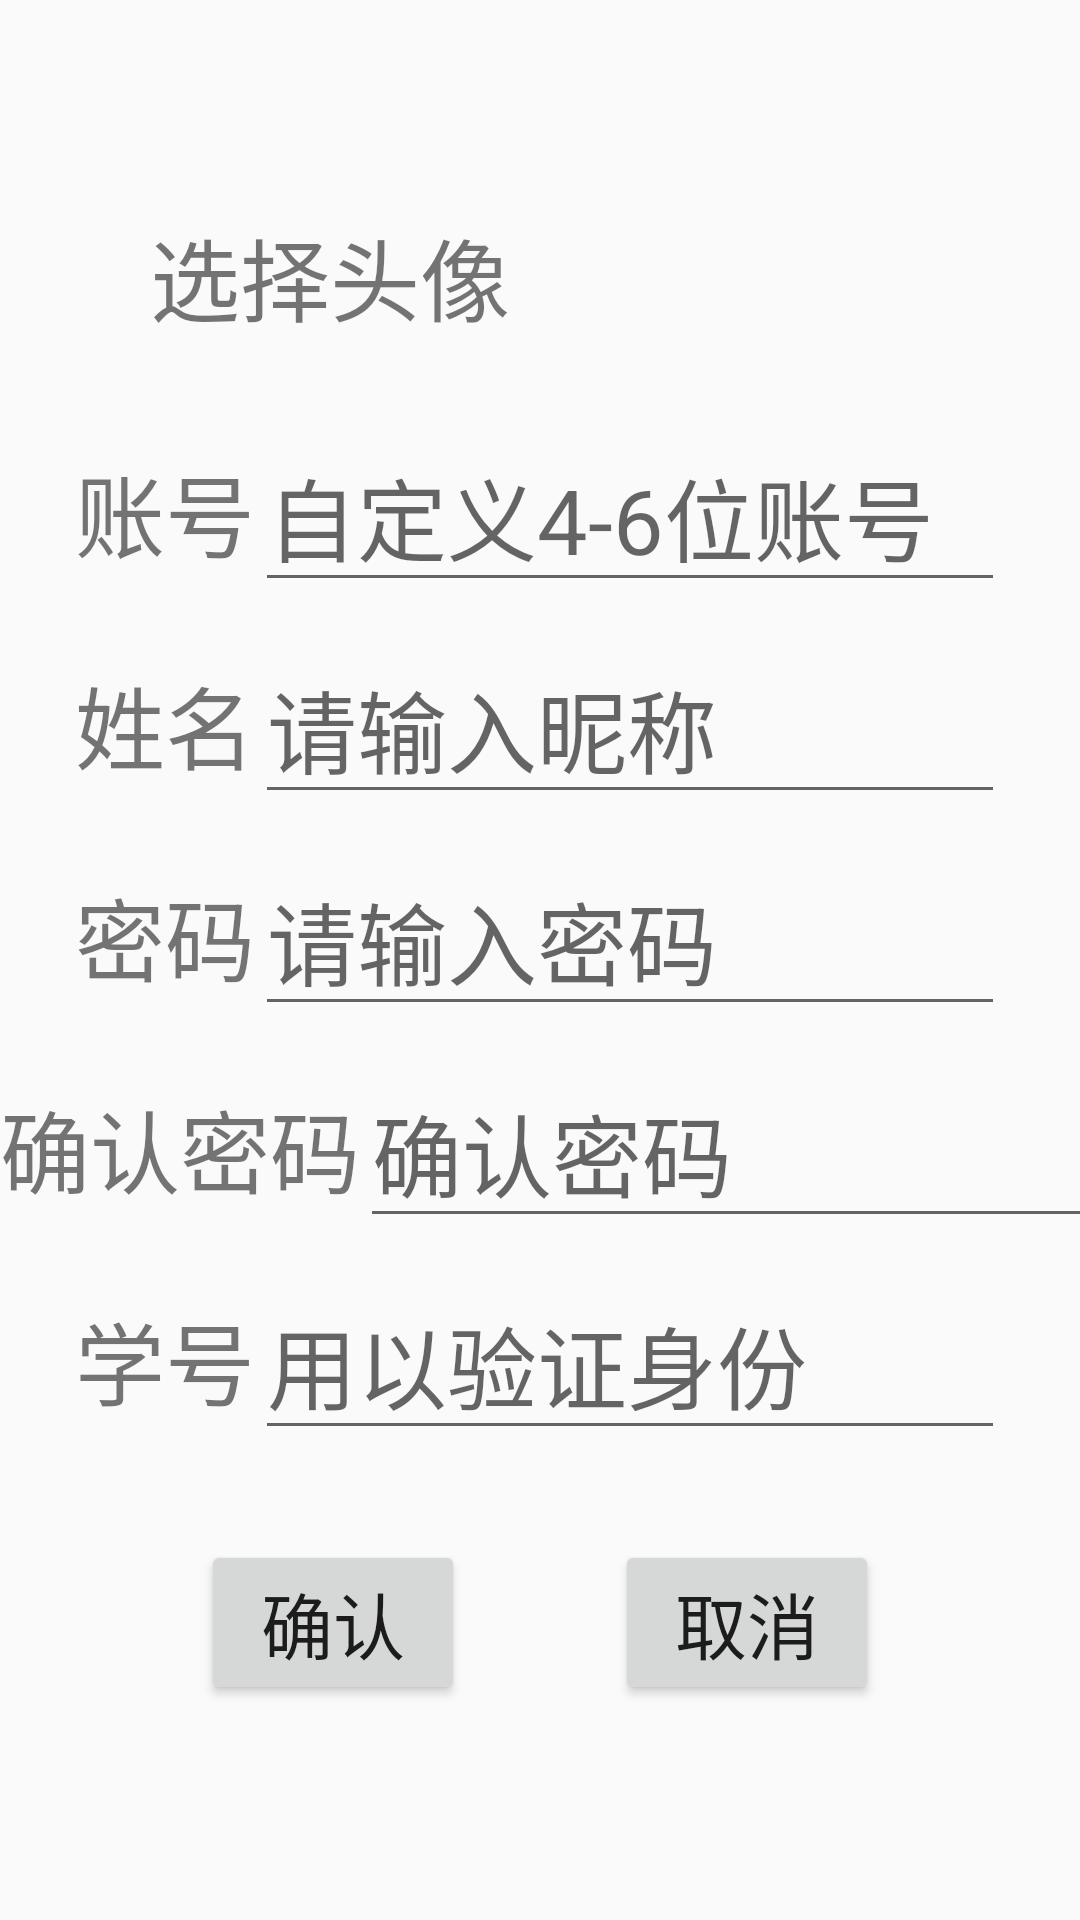

Layout XML and referenced resources for this Android screen:
<!-- AndroidManifest.xml: application theme AppTheme -->
<!-- res/layout/registerpage.xml -->
<?xml version="1.0" encoding="utf-8"?>
<LinearLayout xmlns:android="http://schemas.android.com/apk/res/android"
    android:orientation="vertical" android:layout_width="match_parent"
    android:layout_height="match_parent">
    <LinearLayout
        android:layout_width="wrap_content"
        android:layout_height="wrap_content"
        android:layout_marginLeft="50dp"
        android:layout_marginTop="50dp">
        <TextView
            android:layout_width="wrap_content"
            android:layout_height="wrap_content"
            android:text="选择头像"
            android:layout_marginTop="20dp"
            android:textSize="30sp" />
        <android.support.v7.widget.RecyclerView
            android:layout_width="80dp"
            android:layout_height="80dp"
            android:layout_marginLeft="50dp"
            android:id="@+id/registerPageHead"/>
    </LinearLayout>

    <LinearLayout
        android:layout_width="wrap_content"
        android:layout_height="wrap_content"
        android:layout_gravity="center"
        android:layout_marginTop="10dp">
        <TextView
            android:layout_width="wrap_content"
            android:layout_height="wrap_content"
            android:text="账号"
            android:textSize="30sp" />

        <EditText
            android:id="@+id/registerPageAccount"
            android:layout_width="250dp"
            android:hint="自定义4-6位账号"
            android:layout_height="wrap_content"
            android:textSize="30sp" />
    </LinearLayout>
    <LinearLayout
        android:layout_width="wrap_content"
        android:layout_height="wrap_content"
        android:layout_gravity="center"
        android:layout_marginTop="10dp">
        <TextView
            android:layout_width="wrap_content"
            android:layout_height="wrap_content"
            android:text="姓名"
            android:textSize="30sp" />

        <EditText
            android:id="@+id/registerPageName"
            android:layout_width="250dp"
            android:layout_height="wrap_content"
            android:textSize="30sp"
            android:hint="请输入昵称"/>
    </LinearLayout>
    <LinearLayout
        android:layout_width="wrap_content"
        android:layout_height="wrap_content"
        android:layout_gravity="center"
        android:layout_marginTop="10dp">
        <TextView
            android:layout_width="wrap_content"
            android:layout_height="wrap_content"
            android:text="密码"
            android:textSize="30sp" />

        <EditText
            android:id="@+id/registerPagePassword"
            android:layout_width="250dp"
            android:layout_height="wrap_content"
            android:textSize="30sp"
            android:hint="请输入密码"/>
    </LinearLayout>
    <LinearLayout
        android:layout_width="wrap_content"
        android:layout_height="wrap_content"
        android:layout_gravity="center"
        android:layout_marginTop="10dp">
        <TextView
            android:layout_width="wrap_content"
            android:layout_height="wrap_content"
            android:text="确认密码"
            android:textSize="30sp" />

        <EditText
            android:id="@+id/registerPageRepassword"
            android:layout_width="250dp"
            android:layout_height="wrap_content"
            android:textSize="30sp"
            android:hint="确认密码"/>
    </LinearLayout>
    <LinearLayout
        android:layout_width="wrap_content"
        android:layout_height="wrap_content"
        android:layout_gravity="center"
        android:layout_marginTop="10dp">
        <TextView
            android:layout_width="wrap_content"
            android:layout_height="wrap_content"
            android:text="学号"
            android:textSize="30sp" />

        <EditText
            android:layout_width="250dp"
            android:layout_height="wrap_content"
            android:lines="1"
            android:hint="用以验证身份"
            android:textSize="30sp"
            android:id="@+id/registerPagedesc"/>
    </LinearLayout>


    <LinearLayout
        android:layout_width="wrap_content"
        android:layout_height="wrap_content"
        android:layout_gravity="center"
        android:layout_marginTop="30dp">

        <Button
            android:id="@+id/registerPageSure"
            android:layout_width="wrap_content"
            android:layout_height="wrap_content"
            android:text="确认"
            android:textSize="24sp" />

        <Button
            android:id="@+id/registerPageCancal"
            android:layout_width="wrap_content"
            android:layout_height="wrap_content"
            android:layout_marginLeft="50dp"
            android:text="取消"
            android:textSize="24sp" />
    </LinearLayout>

</LinearLayout>
<!-- resources referenced by this layout -->
<resources>
  <style name="AppTheme" parent="Theme.AppCompat.Light.DarkActionBar">
          
          <item name="colorPrimary">@color/colorPrimary</item>
          <item name="colorPrimaryDark">@color/colorPrimaryDark</item>
          <item name="colorAccent">@color/colorAccent</item>
      </style>
  <color name="colorPrimary">#3F51B5</color>
  <color name="colorPrimaryDark">#303F9F</color>
  <color name="colorAccent">#FF4081</color>
</resources>
